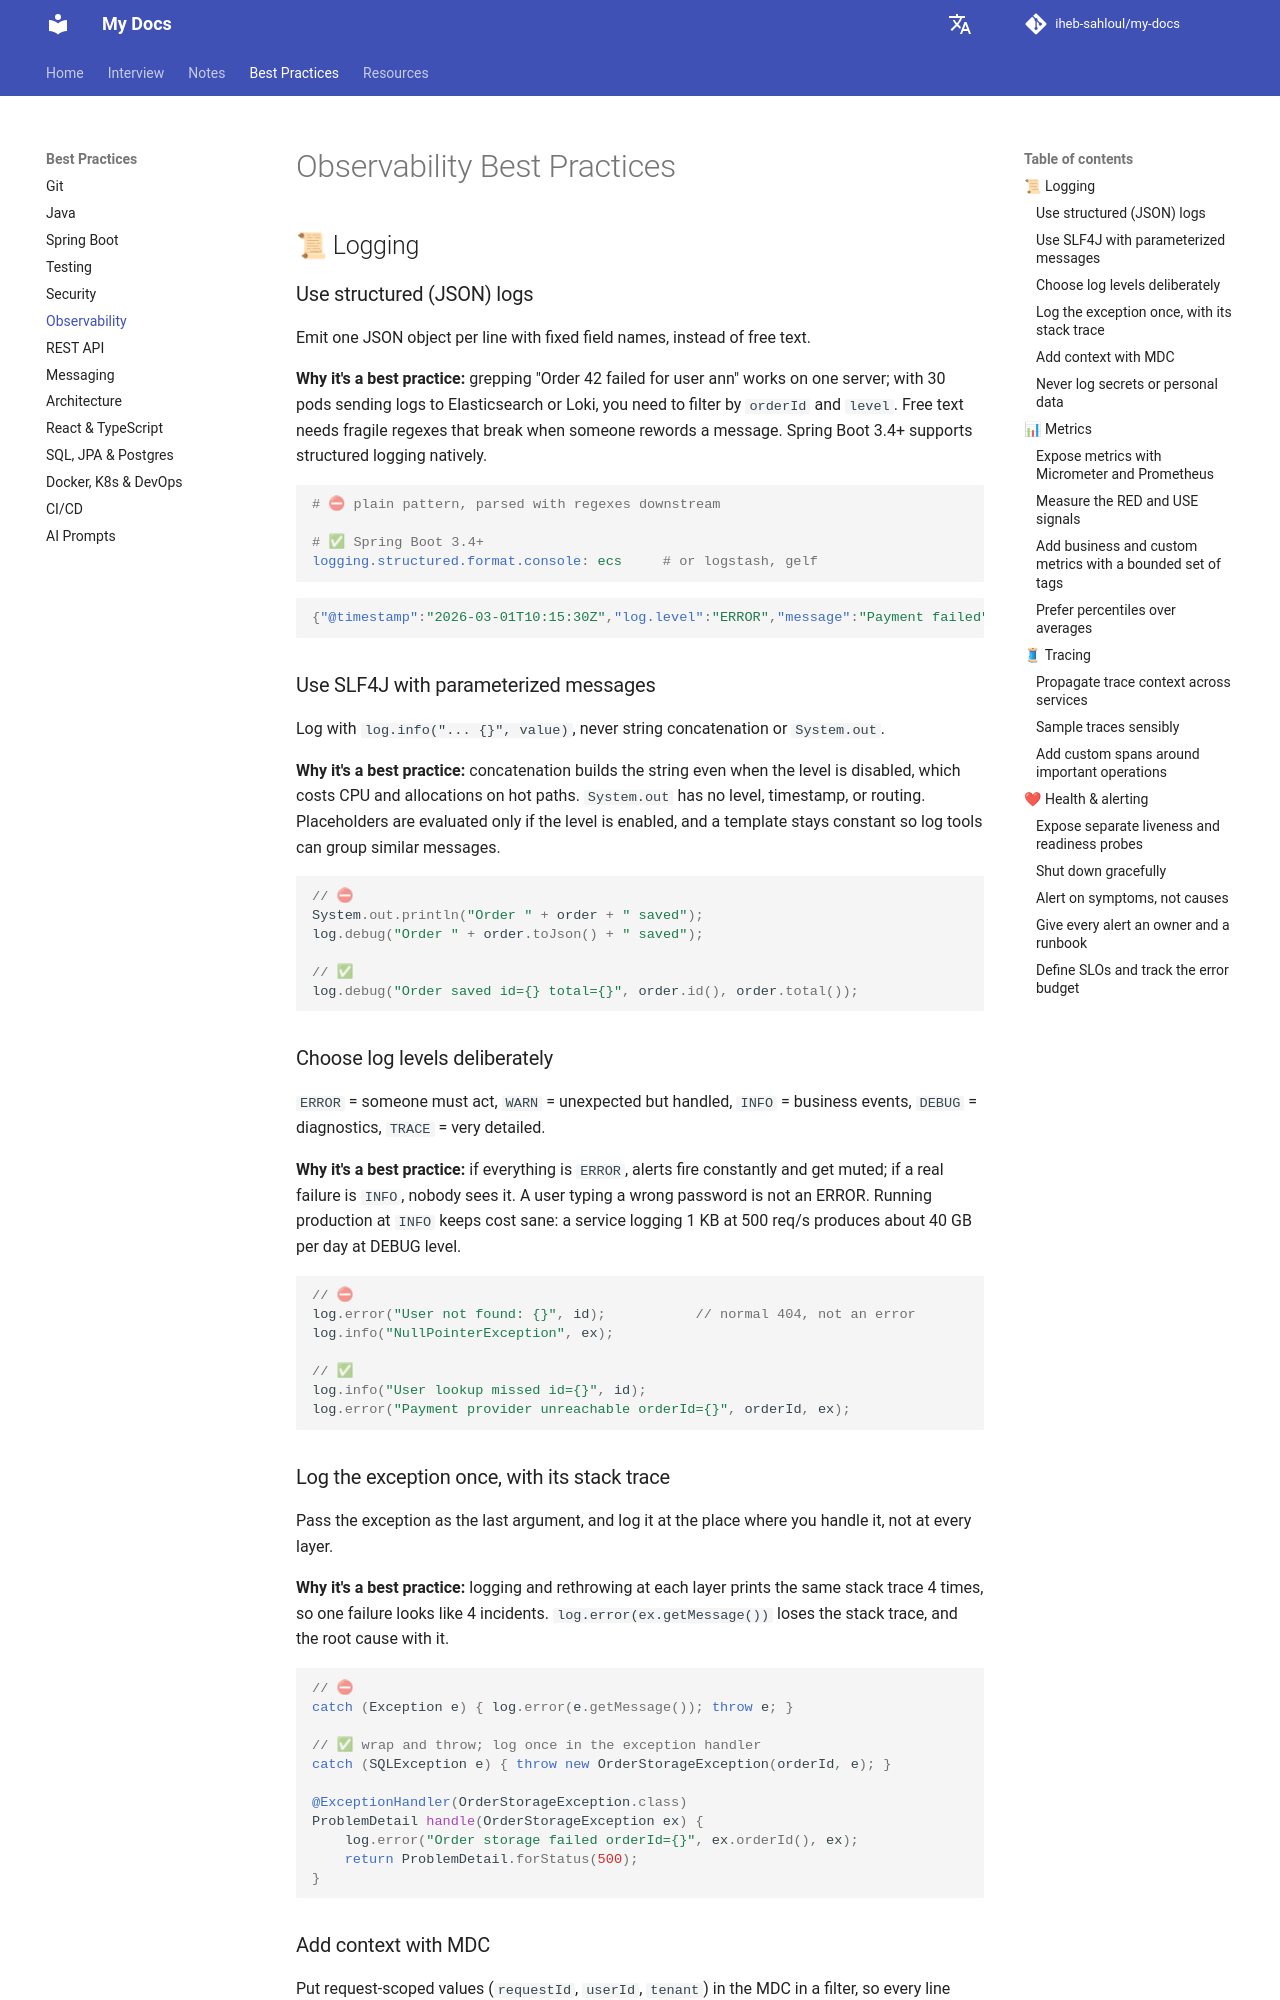

repository: iheb-sahloul/my-docs · page: best-practices/observability/index.html · generator: mkdocs

# Observability Best Practices

## 📜 Logging

### Use structured (JSON) logs

Emit one JSON object per line with fixed field names, instead of free text.

**Why it's a best practice:** grepping "Order 42 failed for user ann" works on one server; with 30 pods sending
logs to Elasticsearch or Loki, you need to filter by `orderId` and `level`. Free text needs fragile regexes
that break when someone rewords a message. Spring Boot 3.4+ supports structured logging natively.

```yaml
# ⛔ plain pattern, parsed with regexes downstream

# ✅ Spring Boot 3.4+
logging.structured.format.console: ecs     # or logstash, gelf
```

```json
{"@timestamp":"2026-03-01T10:15:30Z","log.level":"ERROR","message":"Payment failed","orderId":42,"traceId":"4bf92f35"}
```

### Use SLF4J with parameterized messages

Log with `log.info("... {}", value)`, never string concatenation or `System.out`.

**Why it's a best practice:** concatenation builds the string even when the level is disabled, which costs
CPU and allocations on hot paths. `System.out` has no level, timestamp, or routing. Placeholders are
evaluated only if the level is enabled, and a template stays constant so log tools can group similar messages.

```java
// ⛔
System.out.println("Order " + order + " saved");
log.debug("Order " + order.toJson() + " saved");

// ✅
log.debug("Order saved id={} total={}", order.id(), order.total());
```

### Choose log levels deliberately

`ERROR` = someone must act, `WARN` = unexpected but handled, `INFO` = business events, `DEBUG` = diagnostics, `TRACE` = very detailed.

**Why it's a best practice:** if everything is `ERROR`, alerts fire constantly and get muted; if a real failure
is `INFO`, nobody sees it. A user typing a wrong password is not an ERROR. Running production at `INFO` keeps
cost sane: a service logging 1 KB at 500 req/s produces about 40 GB per day at DEBUG level.

```java
// ⛔
log.error("User not found: {}", id);           // normal 404, not an error
log.info("NullPointerException", ex);

// ✅
log.info("User lookup missed id={}", id);
log.error("Payment provider unreachable orderId={}", orderId, ex);
```

### Log the exception once, with its stack trace

Pass the exception as the last argument, and log it at the place where you handle it, not at every layer.

**Why it's a best practice:** logging and rethrowing at each layer prints the same stack trace 4 times, so one
failure looks like 4 incidents. `log.error(ex.getMessage())` loses the stack trace, and the root cause with it.

```java
// ⛔
catch (Exception e) { log.error(e.getMessage()); throw e; }

// ✅ wrap and throw; log once in the exception handler
catch (SQLException e) { throw new OrderStorageException(orderId, e); }

@ExceptionHandler(OrderStorageException.class)
ProblemDetail handle(OrderStorageException ex) {
    log.error("Order storage failed orderId={}", ex.orderId(), ex);
    return ProblemDetail.forStatus(500);
}
```
